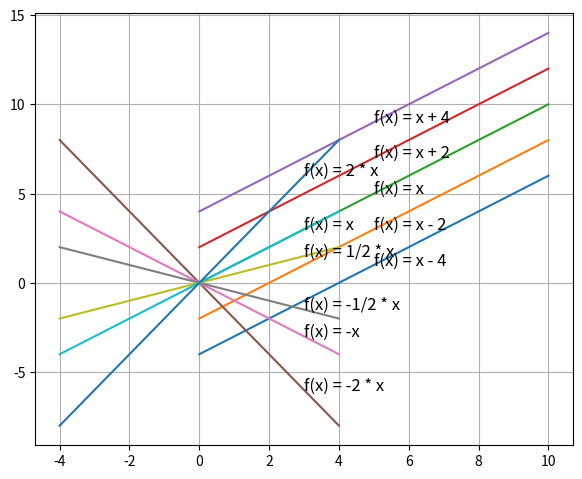

Generate this figure with matplotlib:
import numpy
from matplotlib import pyplot

if __name__ == '__main__':
    x = numpy.linspace(0, 10)
    b_list = [-4, -2, 0, + 2, + 4]
    text_list = ['f(x) = x - 4', 'f(x) = x - 2', 'f(x) = x', 'f(x) = x + 2', 'f(x) = x + 4']
    for index, b in enumerate(b_list):
        y = x + b
        pyplot.text(5, 5 + b, text_list[index], fontsize=12)
        pyplot.plot(x, y)
    pyplot.grid(True)
    pyplot.subplots_adjust(left=0.08, right=0.92, top=0.96, bottom=0.06)
    pyplot.show()

    x = numpy.linspace(-4, 4)
    m_list = [-2, -1, -1/2,  1/2, 1, 2]
    text_list = ['f(x) = -2 * x', 'f(x) = -x', 'f(x) = -1/2 * x',
                 'f(x) = 1/2 * x', 'f(x) = x', 'f(x) = 2 * x']
    for index, m in enumerate(m_list):
        y = m * x
        pyplot.text(3, m * 3, text_list[index], fontsize=12)
        pyplot.plot(x, y)
    pyplot.grid(True)
    pyplot.subplots_adjust(left=0.08, right=0.92, top=0.96, bottom=0.06)
    pyplot.show()
